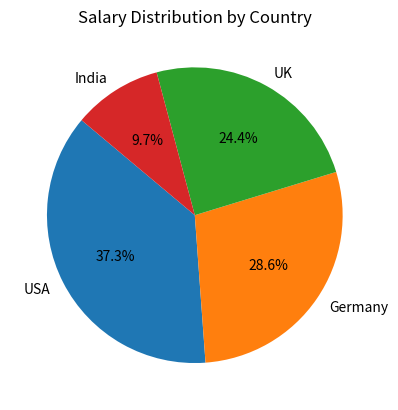

The matplotlib source for this figure:
import pandas as pd
import matplotlib.pyplot as plt

# Sample Salary Data
salary_data = {
    'Country': ['USA', 'India', 'Germany', 'USA', 'India', 'Germany', 'UK', 'UK'],
    'Job_Title': ['Dev', 'Dev', 'Analyst', 'Analyst', 'Dev', 'Dev', 'Dev', 'Analyst'],
    'Salary': [95000, 25000, 70000, 85000, 22000, 68000, 60000, 58000]
}

df = pd.DataFrame(salary_data)

# Calculate Average Salary per Country
avg_salary = df.groupby('Country')['Salary'].mean().sort_values(ascending=False)

print("Average Salary by Country:")
print(avg_salary)

# Graphing the comparison
avg_salary.plot(kind='pie', autopct='%1.1f%%', startangle=140)
plt.title('Salary Distribution by Country')
plt.ylabel('') # Hides the 'Salary' label on the side
plt.show()
